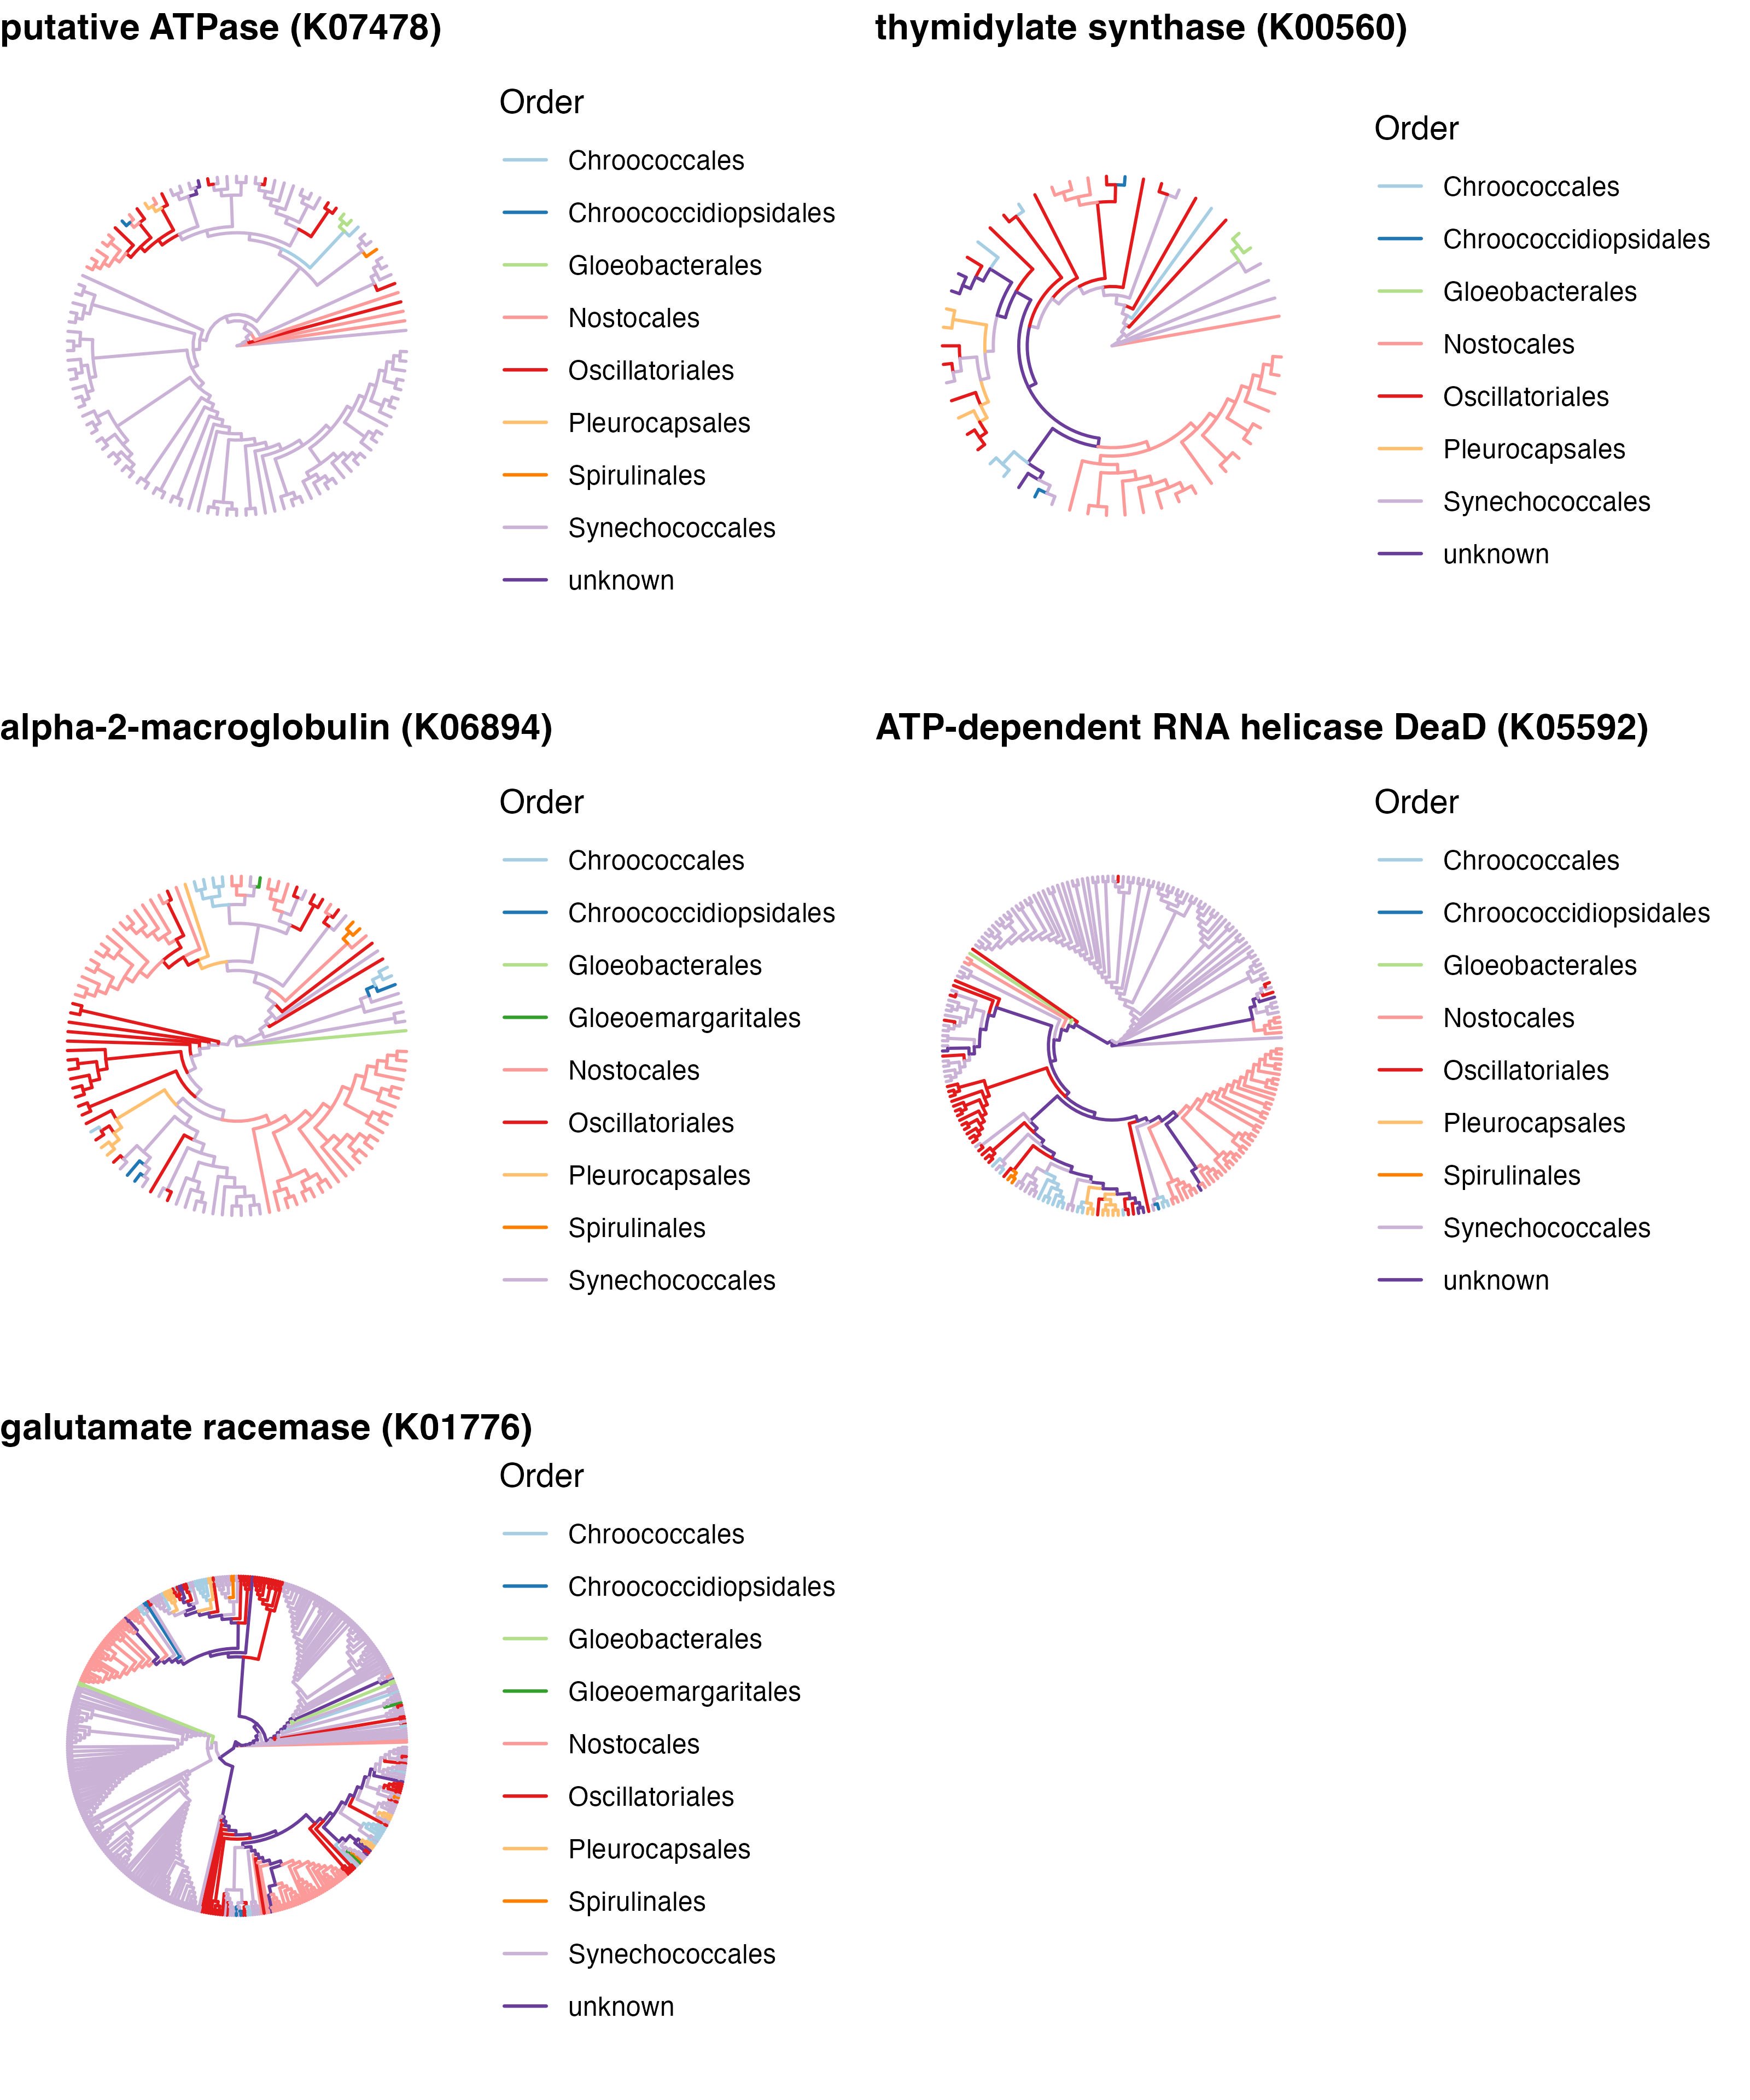

Write R code to recreate this figure.
# Create pretty phylogenetic trees for the top outliers
library(tidyverse)
library(ape)
library(ggtree)

#palette using grey
cbPalette <- c("#999999", "#E69F00", "#56B4E9", "#009E73", "#F0E442", "#0072B2", "#D55E00", "#CC79A7")


# The top 5 outliers
xs <-  c('K07478', 'K00560', 'K06894', 'K05592', 'K01776')
names(xs) <- sprintf(
  '%s (%s)',
  c(
    'putative ATPase',
    'thymidylate synthase',
    'alpha-2-macroglobulin',
    'ATP-dependent RNA helicase DeaD',
    'galutamate racemase'
  ),
  xs
)


# Taxa data
base <- '/home/projects/rth/co2capture/subprojects/OCyRS/OCyRS-pipeline/data/'
file.path(base, 'A_representatives', 'taxonomy.tsv') %>%
  read_tsv() %>%
  mutate_at(
    c('order', 'family', 'genus', 'species'),
    str_remove,
    '^[0-9]* '
  ) %>%
  mutate_at('order', replace_na, 'unknown') -> taxa

taxa %>%
  select(order) %>%
  unique %>%
  arrange(order) %>%
  # mutate(cl = ggsci::pal_jco()(n())) %>%
  # mutate(cl = ggsci::pal_ucscgb()(n())) %>%
  mutate(cl = RColorBrewer::brewer.pal(n(), 'Paired')) %>%
  with(set_names(cl, order)) -> taxa.cl
  

# Load trees and plot colored per order
my.plot <- function(i) {
  i <- file.path(base, 'C_shrink', i, 'output.tree')
  t <- read.tree(i)
  
  t.taxa <- tibble(
    tax.bio.gca = t$tip.label
  ) %>%
    mutate(tax.bio = str_remove(tax.bio.gca, '\\.[^.]*$')) %>%
    left_join(taxa, 'tax.bio') %>%
    mutate(
      gca =  str_remove(tax.bio.gca, '^.*\\.'),
      nice = sprintf('%s (%s)', species, gca)
    )
  
  # t$tip.label <- t.taxa$nice
  t.taxa %>%
    group_by(order) %>%
    do(i = list(.$tax.bio.gca)) %>%
    # do(i = list(.$nice)) %>%
    ungroup %>%
    with(set_names(i, order)) %>%
    map(1) -> grp
  
  # p <- ggtree(t, layout = 'rectangular', branch.length = 'none')
  p <- ggtree(t, layout = 'circular', branch.length = 'none')
  groupOTU(p, grp, 'Order') +
    # geom_tiplab(as_ylab = TRUE) +
    aes(color = Order) +
    scale_color_manual(values = taxa.cl)
}

xs %>%
  map(my.plot) %>%
  invoke(
    .f = cowplot::plot_grid,
    labels = names(xs),
    hjust = 0,
    ncol = 2,
    label_size = 12
  )

ggsave('outier-trees.jpeg',
       width = 10, height = 12, dpi = 400, scale = 0.8)
